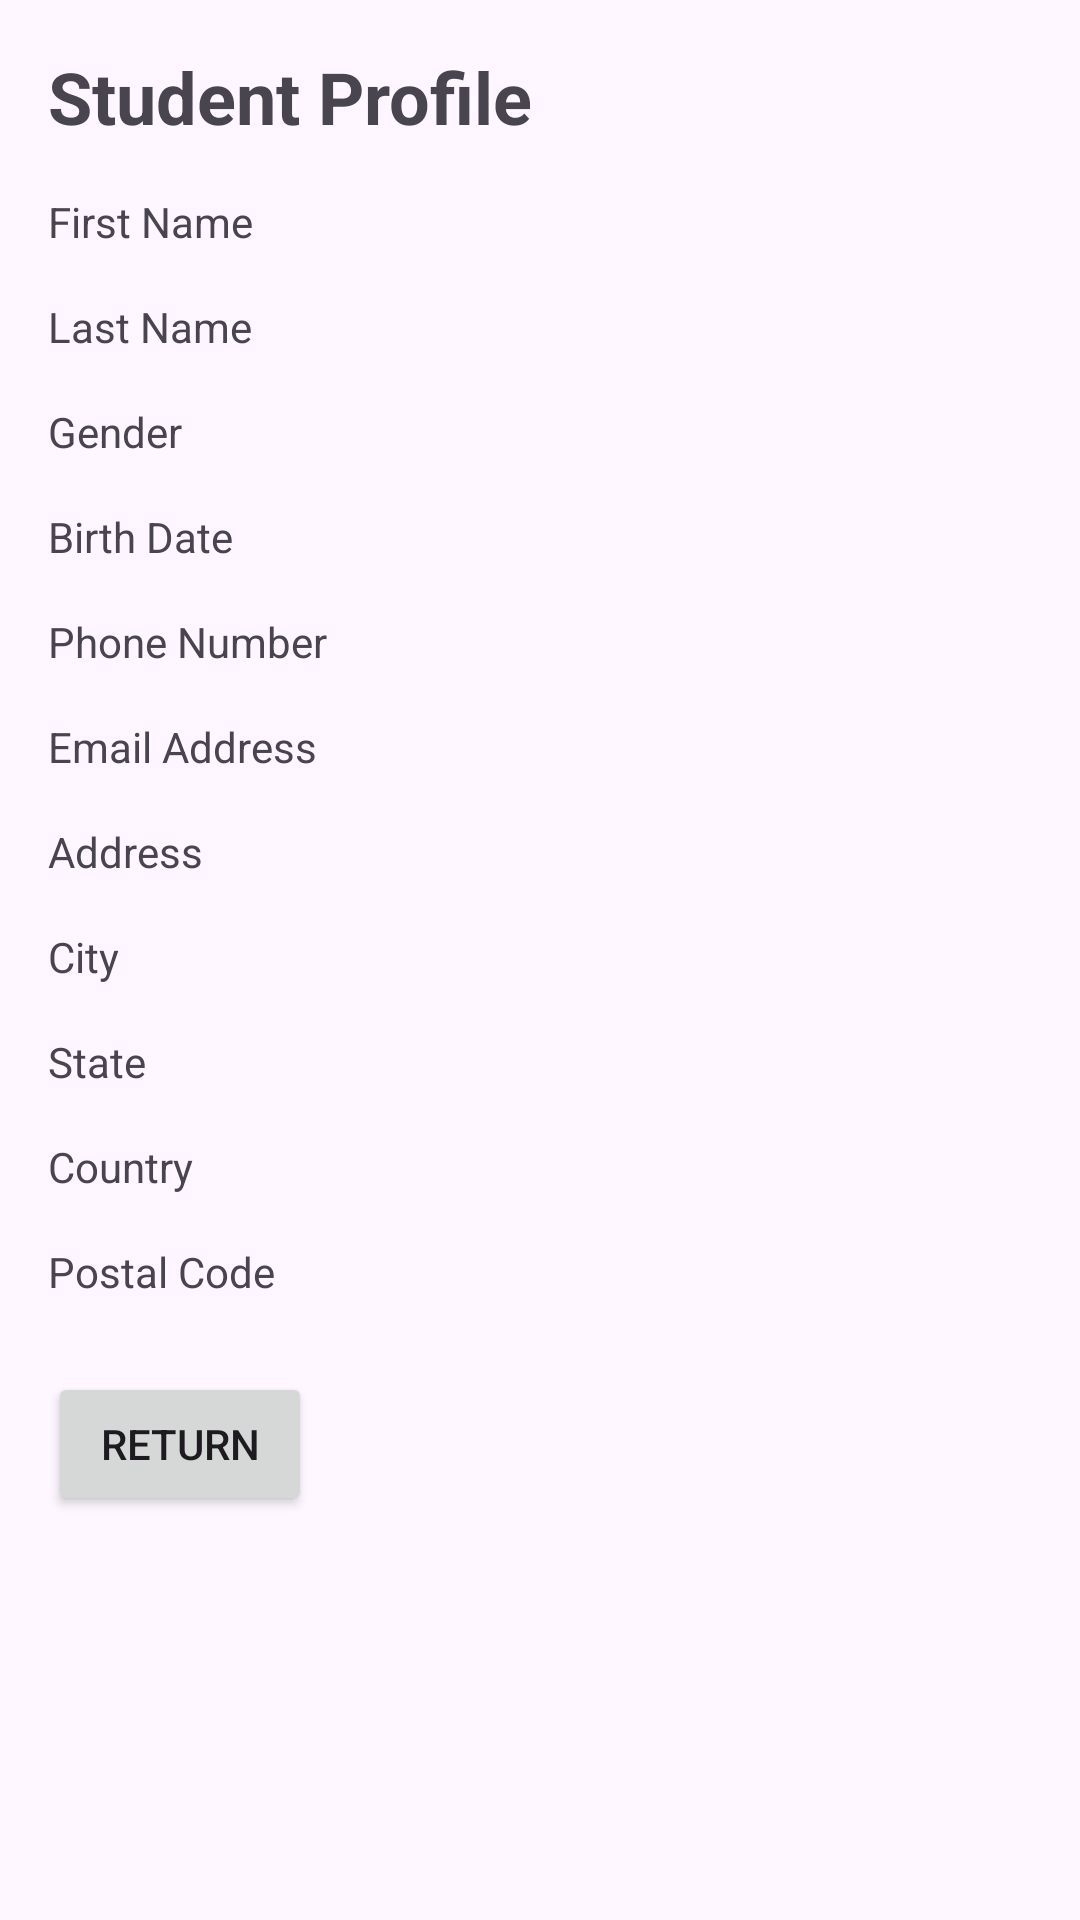

Here is an Android app screen rendered from its layout file. Give the layout XML and the strings, colors and styles it references.
<!-- AndroidManifest.xml: application theme Theme.AndroidProjectCollection -->
<!-- res/layout/activity_passing_intents_exercise2.xml -->
<?xml version="1.0" encoding="utf-8"?>
<LinearLayout xmlns:android="http://schemas.android.com/apk/res/android"
    android:layout_width="match_parent"
    android:layout_height="match_parent"
    android:orientation="vertical">

    
    <TextView
        android:id="@+id/tvStudentProfile"
        android:layout_width="wrap_content"
        android:layout_height="wrap_content"
        android:text="Student Profile"
        android:textSize="24sp"
        android:textStyle="bold"
        android:layout_marginStart="16dp"
        android:layout_marginTop="16dp"/>

    
    <LinearLayout
        android:layout_width="match_parent"
        android:layout_height="wrap_content"
        android:orientation="horizontal"
        android:layout_marginStart="16dp"
        android:layout_marginTop="16dp">

        <TextView
            android:id="@+id/tvFirstName"
            android:layout_width="0dp"
            android:layout_height="wrap_content"
            android:layout_weight="1"
            android:text="First Name" />

        <TextView
            android:id="@+id/txtPI2FName"
            android:layout_width="0dp"
            android:layout_height="wrap_content"
            android:layout_marginStart="8dp"
            android:layout_weight="2" />

    </LinearLayout>

    
    <LinearLayout
        android:layout_width="match_parent"
        android:layout_height="wrap_content"
        android:orientation="horizontal"
        android:layout_marginStart="16dp"
        android:layout_marginTop="16dp">

        <TextView
            android:id="@+id/tvLastName"
            android:layout_width="0dp"
            android:layout_height="wrap_content"
            android:layout_weight="1"
            android:text="Last Name" />

        <TextView
            android:id="@+id/txtPI2LName"
            android:layout_width="0dp"
            android:layout_height="wrap_content"
            android:layout_marginStart="8dp"
            android:layout_weight="2" />

    </LinearLayout>

    
    <LinearLayout
        android:layout_width="match_parent"
        android:layout_height="wrap_content"
        android:orientation="horizontal"
        android:layout_marginStart="16dp"
        android:layout_marginTop="16dp">

        <TextView
            android:id="@+id/tvGender"
            android:layout_width="0dp"
            android:layout_height="wrap_content"
            android:layout_weight="1"
            android:text="Gender" />

        <TextView
            android:id="@+id/txtPI2Gender"
            android:layout_width="0dp"
            android:layout_height="wrap_content"
            android:layout_marginStart="8dp"
            android:layout_weight="2" />

    </LinearLayout>

    
    <LinearLayout
        android:layout_width="match_parent"
        android:layout_height="wrap_content"
        android:orientation="horizontal"
        android:layout_marginStart="16dp"
        android:layout_marginTop="16dp">

        <TextView
            android:id="@+id/tvBirthDate"
            android:layout_width="0dp"
            android:layout_height="wrap_content"
            android:layout_weight="1"
            android:text="Birth Date" />

        <TextView
            android:id="@+id/txtPI2BDate"
            android:layout_width="0dp"
            android:layout_height="wrap_content"
            android:layout_marginStart="8dp"
            android:layout_weight="2" />

    </LinearLayout>

    
    <LinearLayout
        android:layout_width="match_parent"
        android:layout_height="wrap_content"
        android:orientation="horizontal"
        android:layout_marginStart="16dp"
        android:layout_marginTop="16dp">

        <TextView
            android:id="@+id/tvPhoneNumber"
            android:layout_width="0dp"
            android:layout_height="wrap_content"
            android:layout_weight="1"
            android:text="Phone Number" />

        <TextView
            android:id="@+id/txtPI2Number"
            android:layout_width="0dp"
            android:layout_height="wrap_content"
            android:layout_marginStart="8dp"
            android:layout_weight="2" />

    </LinearLayout>

    
    <LinearLayout
        android:layout_width="match_parent"
        android:layout_height="wrap_content"
        android:orientation="horizontal"
        android:layout_marginStart="16dp"
        android:layout_marginTop="16dp">

        <TextView
            android:id="@+id/tvEmailAddress"
            android:layout_width="0dp"
            android:layout_height="wrap_content"
            android:layout_weight="1"
            android:text="Email Address" />

        <TextView
            android:id="@+id/txtPI2Email"
            android:layout_width="0dp"
            android:layout_height="wrap_content"
            android:layout_marginStart="8dp"
            android:layout_weight="2" />

    </LinearLayout>

    
    <LinearLayout
        android:layout_width="match_parent"
        android:layout_height="wrap_content"
        android:orientation="horizontal"
        android:layout_marginStart="16dp"
        android:layout_marginTop="16dp">

        <TextView
            android:id="@+id/tvAddress"
            android:layout_width="0dp"
            android:layout_height="wrap_content"
            android:layout_weight="1"
            android:text="Address" />

        <TextView
            android:id="@+id/txtPI2Address"
            android:layout_width="0dp"
            android:layout_height="wrap_content"
            android:layout_marginStart="8dp"
            android:layout_weight="2" />

    </LinearLayout>

    
    <LinearLayout
        android:layout_width="match_parent"
        android:layout_height="wrap_content"
        android:orientation="horizontal"
        android:layout_marginStart="16dp"
        android:layout_marginTop="16dp">

        <TextView
            android:id="@+id/tvCity"
            android:layout_width="0dp"
            android:layout_height="wrap_content"
            android:layout_weight="1"
            android:text="City" />

        <TextView
            android:id="@+id/txtPI2City"
            android:layout_width="0dp"
            android:layout_height="wrap_content"
            android:layout_marginStart="8dp"
            android:layout_weight="2" />

    </LinearLayout>

    
    <LinearLayout
        android:layout_width="match_parent"
        android:layout_height="wrap_content"
        android:orientation="horizontal"
        android:layout_marginStart="16dp"
        android:layout_marginTop="16dp">

        <TextView
            android:id="@+id/tvState"
            android:layout_width="0dp"
            android:layout_height="wrap_content"
            android:layout_weight="1"
            android:text="State" />

        <TextView
            android:id="@+id/txtPI2State"
            android:layout_width="0dp"
            android:layout_height="wrap_content"
            android:layout_marginStart="8dp"
            android:layout_weight="2" />

    </LinearLayout>

    
    <LinearLayout
        android:layout_width="match_parent"
        android:layout_height="wrap_content"
        android:orientation="horizontal"
        android:layout_marginStart="16dp"
        android:layout_marginTop="16dp">

        <TextView
            android:id="@+id/tvCountry"
            android:layout_width="0dp"
            android:layout_height="wrap_content"
            android:layout_weight="1"
            android:text="Country" />

        <TextView
            android:id="@+id/txtPI2Country"
            android:layout_width="0dp"
            android:layout_height="wrap_content"
            android:layout_marginStart="8dp"
            android:layout_weight="2" />

    </LinearLayout>

    
    <LinearLayout
        android:layout_width="match_parent"
        android:layout_height="wrap_content"
        android:orientation="horizontal"
        android:layout_marginStart="16dp"
        android:layout_marginTop="16dp">

        <TextView
            android:id="@+id/tvPostalCode"
            android:layout_width="0dp"
            android:layout_height="wrap_content"
            android:layout_weight="1"
            android:text="Postal Code" />

        <TextView
            android:id="@+id/txtPI2PostalCode"
            android:layout_width="0dp"
            android:layout_height="wrap_content"
            android:layout_marginStart="8dp"
            android:layout_weight="2" />

    </LinearLayout>

    
    <Button
        android:id="@+id/btnPI2Return"
        android:layout_width="wrap_content"
        android:layout_height="wrap_content"
        android:text="Return"
        android:layout_marginStart="16dp"
        android:layout_marginTop="24dp"/>

</LinearLayout>
<!-- resources referenced by this layout -->
<resources>
  <style name="Theme.AndroidProjectCollection" parent="Base.Theme.AndroidProjectCollection" />
  <style name="Base.Theme.AndroidProjectCollection" parent="Theme.Material3.DayNight">
          
          
      </style>
</resources>
